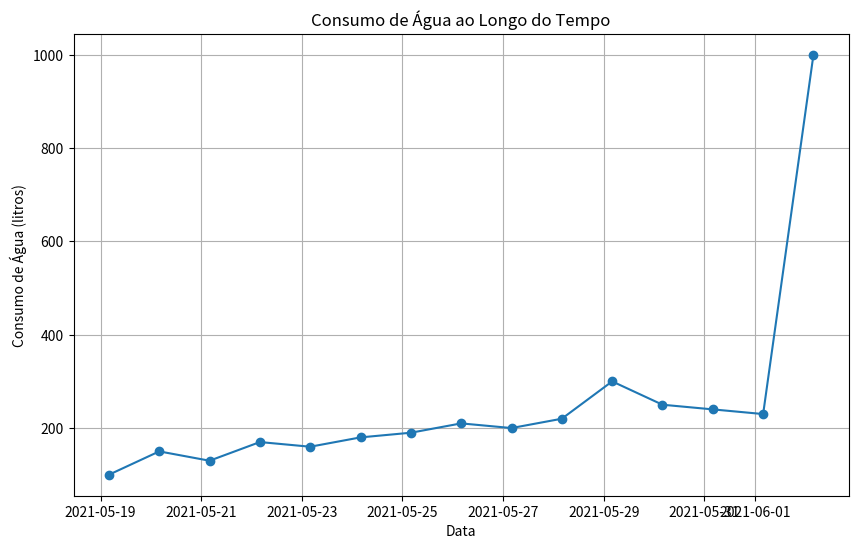

Reproduce this figure in Python.
import pandas as pd
import numpy as np
import matplotlib.pyplot as plt

# Dados de exemplo de consumo de água (leituras do hidrômetro)
dados_consumo = {
    'Timestamp': [1621396800000, 1621483200000, 1621569600000, 1621656000000, 1621742400000, 
                  1621828800000, 1621915200000, 1622001600000, 1622088000000, 1622174400000,
                  1622260800000, 1622347200000, 1622433600000, 1622520000000, 1622606400000],
    'Consumo': [100, 150, 130, 170, 160, 180, 190, 210, 200, 220, 300, 250, 240, 230, 1000]  # Incluindo um valor anômalo
}

# Criar DataFrame
df_consumo = pd.DataFrame(dados_consumo)

# Converter 'Timestamp' para datetime
df_consumo['Timestamp'] = pd.to_datetime(df_consumo['Timestamp'], unit='ms')

# Definir 'Timestamp' como índice
df_consumo.set_index('Timestamp', inplace=True)

# Exibir o DataFrame
print(df_consumo)

# Plotar os dados de consumo
plt.figure(figsize=(10, 6))
plt.plot(df_consumo, marker='o')
plt.xlabel('Data')
plt.ylabel('Consumo de Água (litros)')
plt.title('Consumo de Água ao Longo do Tempo')
plt.grid(True)
plt.show()
